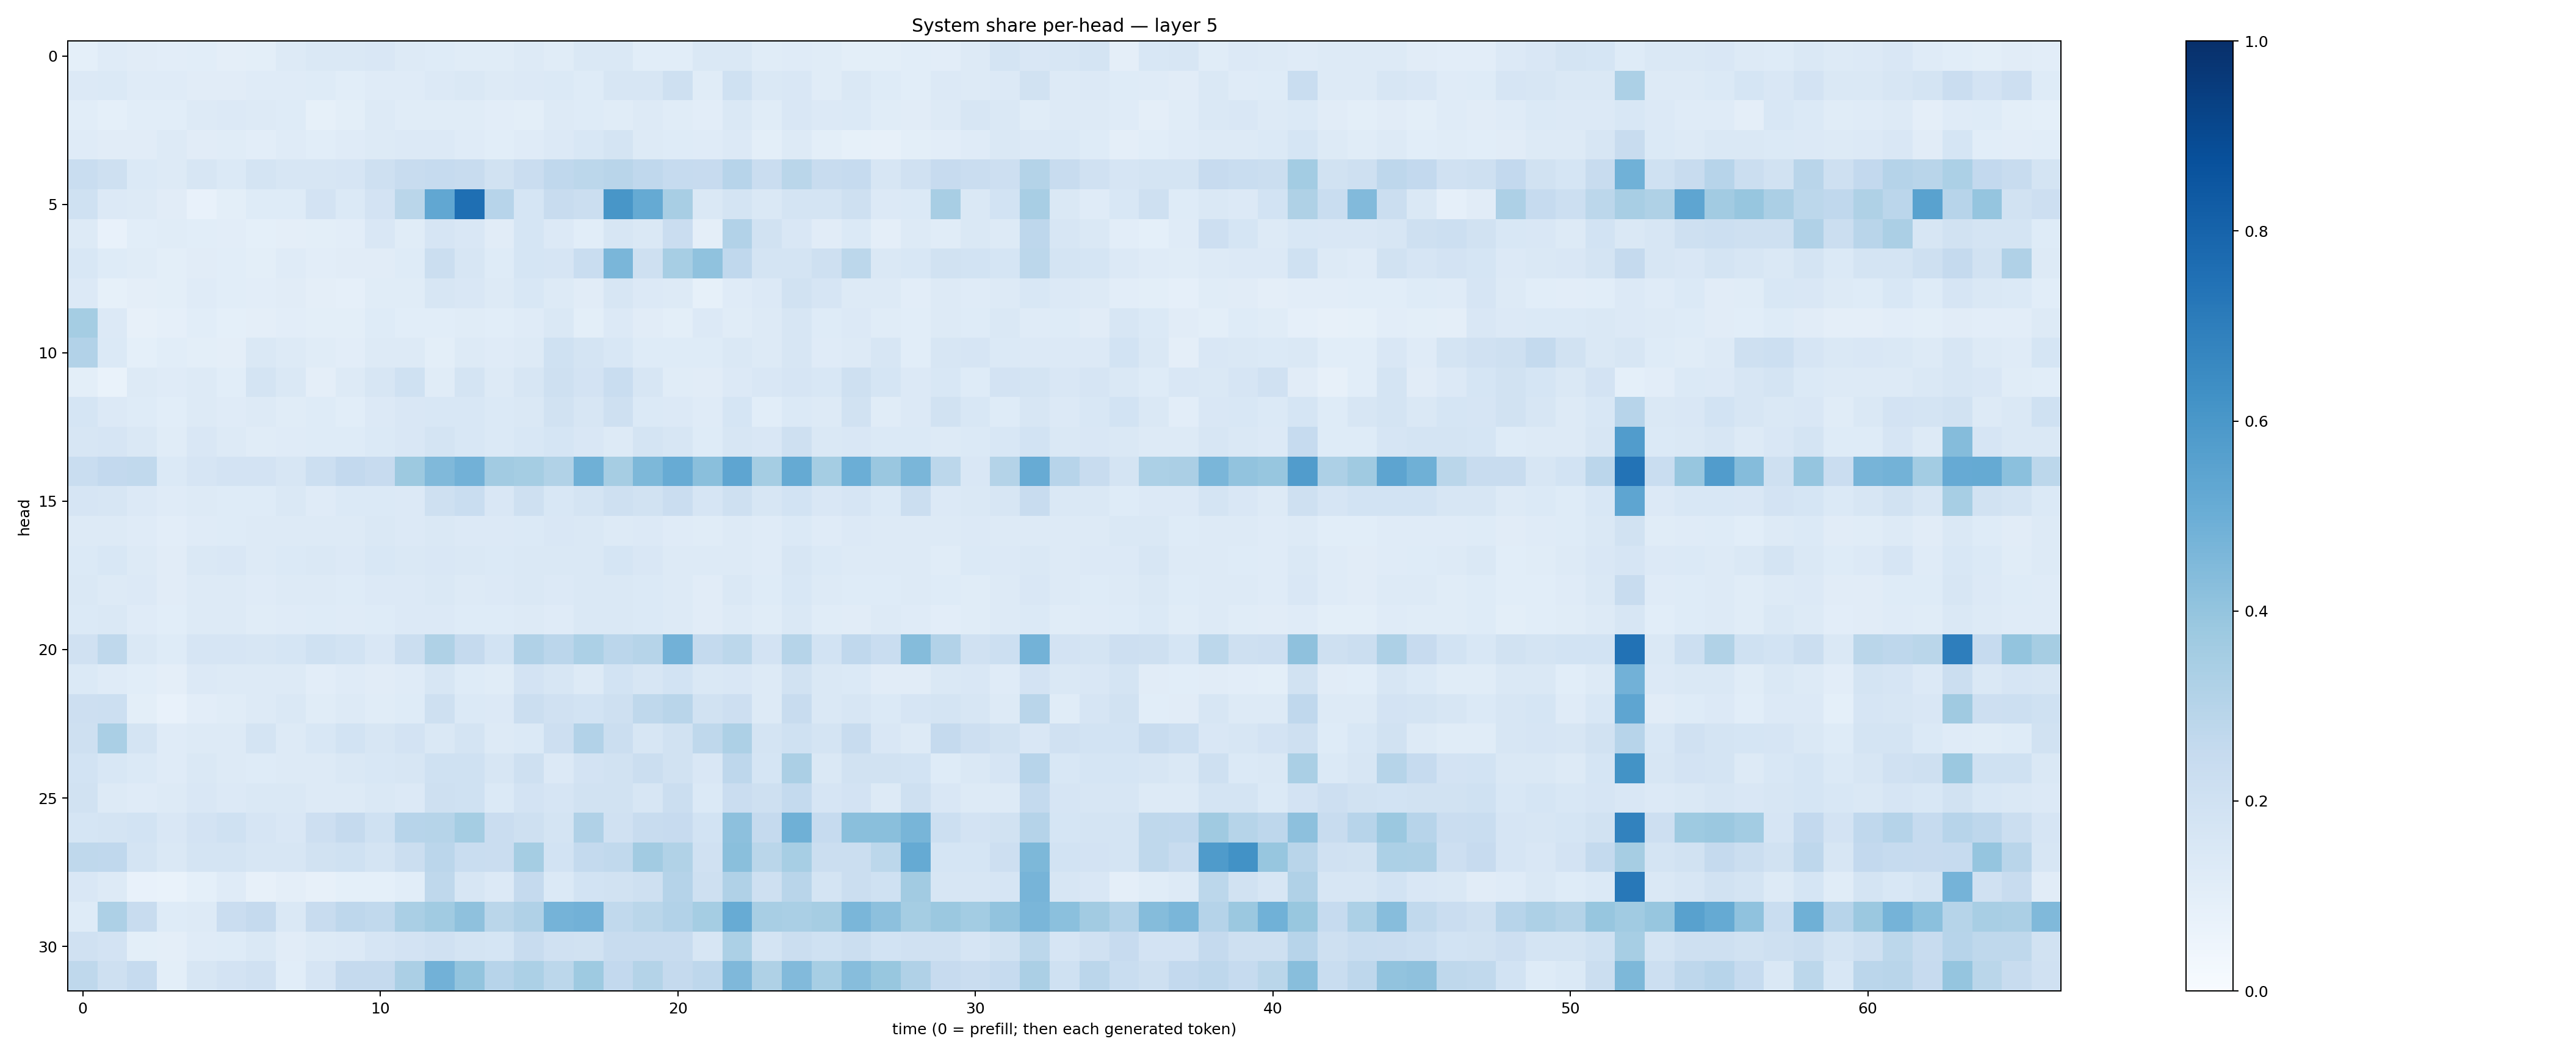

The data file committed next to this chart (first rows):
0.09276792, 0.117465764, 0.11251097, 0.10303632, 0.108679496, 0.09585497, 0.1005099, 0.12626052, 0.14234334, 0.1423719, 0.14883459, 0.13178244, 0.12201711, 0.11428656, 0.116700195, 0.13153936, 0.114622705, 0.14269726, 0.14479108, 0.10806005, 0.10607376, 0.14364527, 0.14255275, 0.116362214
0.135, 0.1371, 0.118, 0.1201, 0.1129, 0.1103, 0.118, 0.1188, 0.1232, 0.1066, 0.1179, 0.1185, 0.135, 0.1454, 0.126, 0.1357, 0.1372, 0.1211, 0.1605, 0.1626, 0.2089, 0.1142, 0.2001, 0.1409
0.1079, 0.09354, 0.1056, 0.1078, 0.1302, 0.1359, 0.1264, 0.1243, 0.08267, 0.09851, 0.126, 0.1137, 0.116, 0.1155, 0.1039, 0.09962, 0.1258, 0.1233, 0.1162, 0.1271, 0.1144, 0.104, 0.1473, 0.1134
0.1182, 0.111, 0.112, 0.1287, 0.1124, 0.1154, 0.1029, 0.1207, 0.1086, 0.1173, 0.1298, 0.1352, 0.1363, 0.1176, 0.1088, 0.1179, 0.1333, 0.155, 0.1741, 0.1262, 0.1226, 0.1183, 0.1356, 0.09846
0.2311, 0.2079, 0.1373, 0.1281, 0.1611, 0.1375, 0.1771, 0.1588, 0.1625, 0.1655, 0.2034, 0.2392, 0.249, 0.2347, 0.1931, 0.2285, 0.2681, 0.279, 0.2897, 0.2672, 0.2464, 0.2447, 0.2956, 0.2274
0.2015, 0.1342, 0.1305, 0.1121, 0.07783, 0.1012, 0.1242, 0.1232, 0.1817, 0.1374, 0.181, 0.2881, 0.5285, 0.7545, 0.294, 0.1716, 0.2393, 0.2224, 0.6047, 0.5184, 0.3436, 0.1439, 0.1787, 0.1427
0.1284, 0.07689, 0.1093, 0.1147, 0.1062, 0.1016, 0.09238, 0.0956, 0.1007, 0.1043, 0.1517, 0.1164, 0.166, 0.1513, 0.1114, 0.1708, 0.1349, 0.1082, 0.1621, 0.143, 0.2303, 0.09498, 0.3091, 0.1895
0.1548, 0.1221, 0.1162, 0.09802, 0.11, 0.107, 0.09919, 0.1176, 0.1054, 0.1117, 0.1133, 0.122, 0.2225, 0.1617, 0.1238, 0.1691, 0.166, 0.2328, 0.4642, 0.2073, 0.3476, 0.4076, 0.2686, 0.1721
0.1359, 0.0852, 0.09624, 0.09888, 0.1194, 0.1068, 0.1022, 0.1128, 0.09386, 0.08948, 0.1154, 0.1139, 0.1617, 0.15, 0.1255, 0.1534, 0.1301, 0.1131, 0.1599, 0.1358, 0.1316, 0.08553, 0.1187, 0.135
0.3527, 0.1344, 0.08052, 0.08615, 0.1066, 0.09282, 0.09676, 0.1029, 0.09856, 0.099, 0.122, 0.1063, 0.1086, 0.1139, 0.1081, 0.1186, 0.1425, 0.09998, 0.1346, 0.1125, 0.1011, 0.134, 0.1142, 0.1259
0.312, 0.1404, 0.08988, 0.1069, 0.09838, 0.09404, 0.1443, 0.1257, 0.1153, 0.1031, 0.1293, 0.1268, 0.0978, 0.1255, 0.1202, 0.1288, 0.2023, 0.1757, 0.1533, 0.1213, 0.1229, 0.1227, 0.1467, 0.1282
0.09986, 0.0691, 0.1321, 0.1184, 0.1289, 0.1079, 0.1746, 0.145, 0.09662, 0.131, 0.1609, 0.1995, 0.1156, 0.1724, 0.1263, 0.1597, 0.2093, 0.1819, 0.2316, 0.164, 0.1147, 0.1113, 0.135, 0.1497
0.1709, 0.1361, 0.1224, 0.1088, 0.1322, 0.1174, 0.1299, 0.1147, 0.1225, 0.1073, 0.1331, 0.1513, 0.1552, 0.1543, 0.1374, 0.1413, 0.1932, 0.1622, 0.204, 0.1387, 0.1331, 0.1187, 0.1716, 0.1057
0.1579, 0.1658, 0.1432, 0.1167, 0.1501, 0.1268, 0.1157, 0.1194, 0.1224, 0.1213, 0.1389, 0.15, 0.1791, 0.1531, 0.1379, 0.1552, 0.1705, 0.1485, 0.1266, 0.1737, 0.1569, 0.1218, 0.1587, 0.1492
0.232, 0.2615, 0.2652, 0.1369, 0.1653, 0.1832, 0.1822, 0.1614, 0.2151, 0.258, 0.2436, 0.3761, 0.4467, 0.4831, 0.361, 0.3543, 0.3133, 0.4895, 0.3493, 0.4556, 0.5106, 0.4251, 0.5354, 0.3532
0.1658, 0.1595, 0.135, 0.1196, 0.1254, 0.1237, 0.1231, 0.1417, 0.121, 0.1374, 0.138, 0.1337, 0.2076, 0.2306, 0.1499, 0.2054, 0.1549, 0.1758, 0.2036, 0.1902, 0.2267, 0.1673, 0.2086, 0.1607
0.1277, 0.1287, 0.12, 0.1048, 0.1177, 0.1215, 0.1255, 0.1327, 0.1326, 0.1278, 0.1424, 0.1339, 0.1428, 0.1343, 0.1351, 0.1393, 0.151, 0.1478, 0.1308, 0.1358, 0.1195, 0.1142, 0.1325, 0.1185
0.1401, 0.1533, 0.1276, 0.1107, 0.1445, 0.1499, 0.1317, 0.1388, 0.144, 0.1332, 0.1544, 0.1457, 0.15, 0.1481, 0.1376, 0.1456, 0.1449, 0.1417, 0.1703, 0.1523, 0.1272, 0.1272, 0.129, 0.1202
0.1481, 0.1292, 0.1353, 0.1113, 0.1318, 0.1278, 0.1184, 0.1252, 0.1254, 0.1226, 0.1345, 0.1362, 0.1466, 0.1326, 0.1342, 0.1448, 0.1345, 0.1408, 0.1406, 0.1396, 0.1251, 0.113, 0.1422, 0.1237
0.1403, 0.1429, 0.1187, 0.109, 0.1324, 0.1316, 0.1164, 0.1195, 0.1214, 0.1191, 0.1241, 0.1353, 0.1332, 0.1247, 0.1248, 0.1289, 0.1189, 0.1458, 0.1422, 0.1391, 0.1278, 0.1126, 0.1292, 0.1149
0.1986, 0.2708, 0.1442, 0.1215, 0.1668, 0.1655, 0.1582, 0.1718, 0.203, 0.1867, 0.1514, 0.2203, 0.3237, 0.2505, 0.184, 0.3197, 0.2825, 0.3292, 0.2848, 0.2998, 0.4819, 0.2577, 0.2805, 0.1819
0.1367, 0.1205, 0.1056, 0.09749, 0.1352, 0.1267, 0.1277, 0.1283, 0.103, 0.1194, 0.1132, 0.1199, 0.1588, 0.1219, 0.1162, 0.1808, 0.1589, 0.1323, 0.1853, 0.1624, 0.1854, 0.1434, 0.1513, 0.1284
0.2116, 0.2179, 0.09914, 0.07672, 0.1054, 0.1153, 0.1307, 0.1482, 0.1169, 0.1275, 0.1156, 0.1235, 0.2037, 0.1377, 0.1335, 0.2243, 0.1974, 0.1852, 0.2105, 0.2695, 0.2908, 0.1942, 0.2112, 0.1306
0.2087, 0.3392, 0.1722, 0.1199, 0.1306, 0.1316, 0.1731, 0.1289, 0.1549, 0.1841, 0.1634, 0.1828, 0.1422, 0.1772, 0.1278, 0.1384, 0.213, 0.3097, 0.2197, 0.1635, 0.1933, 0.2733, 0.3248, 0.1744
0.1839, 0.1531, 0.1394, 0.1184, 0.1433, 0.1316, 0.1244, 0.1288, 0.1262, 0.144, 0.154, 0.1632, 0.2007, 0.2029, 0.1593, 0.2108, 0.1346, 0.182, 0.1878, 0.2264, 0.1937, 0.1501, 0.2739, 0.1696
0.1926, 0.1254, 0.1201, 0.1302, 0.1506, 0.1358, 0.1453, 0.147, 0.1285, 0.1257, 0.1432, 0.136, 0.2086, 0.2007, 0.1373, 0.1823, 0.1652, 0.1877, 0.1897, 0.1611, 0.2229, 0.1387, 0.2302, 0.2076
0.1718, 0.173, 0.1851, 0.1504, 0.181, 0.2007, 0.1644, 0.1522, 0.2128, 0.2518, 0.2031, 0.2959, 0.2978, 0.3521, 0.2272, 0.2077, 0.1789, 0.3184, 0.1978, 0.2386, 0.2444, 0.1854, 0.4178, 0.2527
0.272, 0.2685, 0.1749, 0.1478, 0.1737, 0.1742, 0.1609, 0.1609, 0.1875, 0.2011, 0.1782, 0.221, 0.2827, 0.2319, 0.2271, 0.3551, 0.1839, 0.2575, 0.2645, 0.3599, 0.3142, 0.1955, 0.4225, 0.2852
0.1503, 0.1263, 0.07515, 0.06768, 0.09167, 0.1189, 0.07898, 0.09704, 0.07863, 0.09164, 0.09126, 0.1058, 0.2711, 0.158, 0.133, 0.251, 0.1371, 0.1846, 0.1951, 0.2052, 0.3042, 0.2078, 0.3194, 0.2039
0.123, 0.3268, 0.2382, 0.1245, 0.1292, 0.2272, 0.2515, 0.1422, 0.2354, 0.2764, 0.2635, 0.3397, 0.3664, 0.4112, 0.2886, 0.3188, 0.4761, 0.4822, 0.264, 0.2868, 0.312, 0.3549, 0.508, 0.3422
0.1979, 0.1815, 0.09798, 0.09721, 0.1208, 0.1226, 0.1429, 0.1126, 0.1271, 0.1338, 0.1643, 0.1825, 0.1971, 0.1743, 0.1711, 0.2415, 0.1974, 0.1906, 0.2367, 0.2419, 0.2356, 0.16, 0.33, 0.1764
0.2715, 0.2083, 0.2489, 0.0982, 0.1602, 0.1808, 0.1966, 0.1077, 0.1645, 0.2505, 0.2523, 0.3338, 0.4842, 0.4014, 0.294, 0.3299, 0.2812, 0.3729, 0.2594, 0.3085, 0.2519, 0.2761, 0.4531, 0.3235
